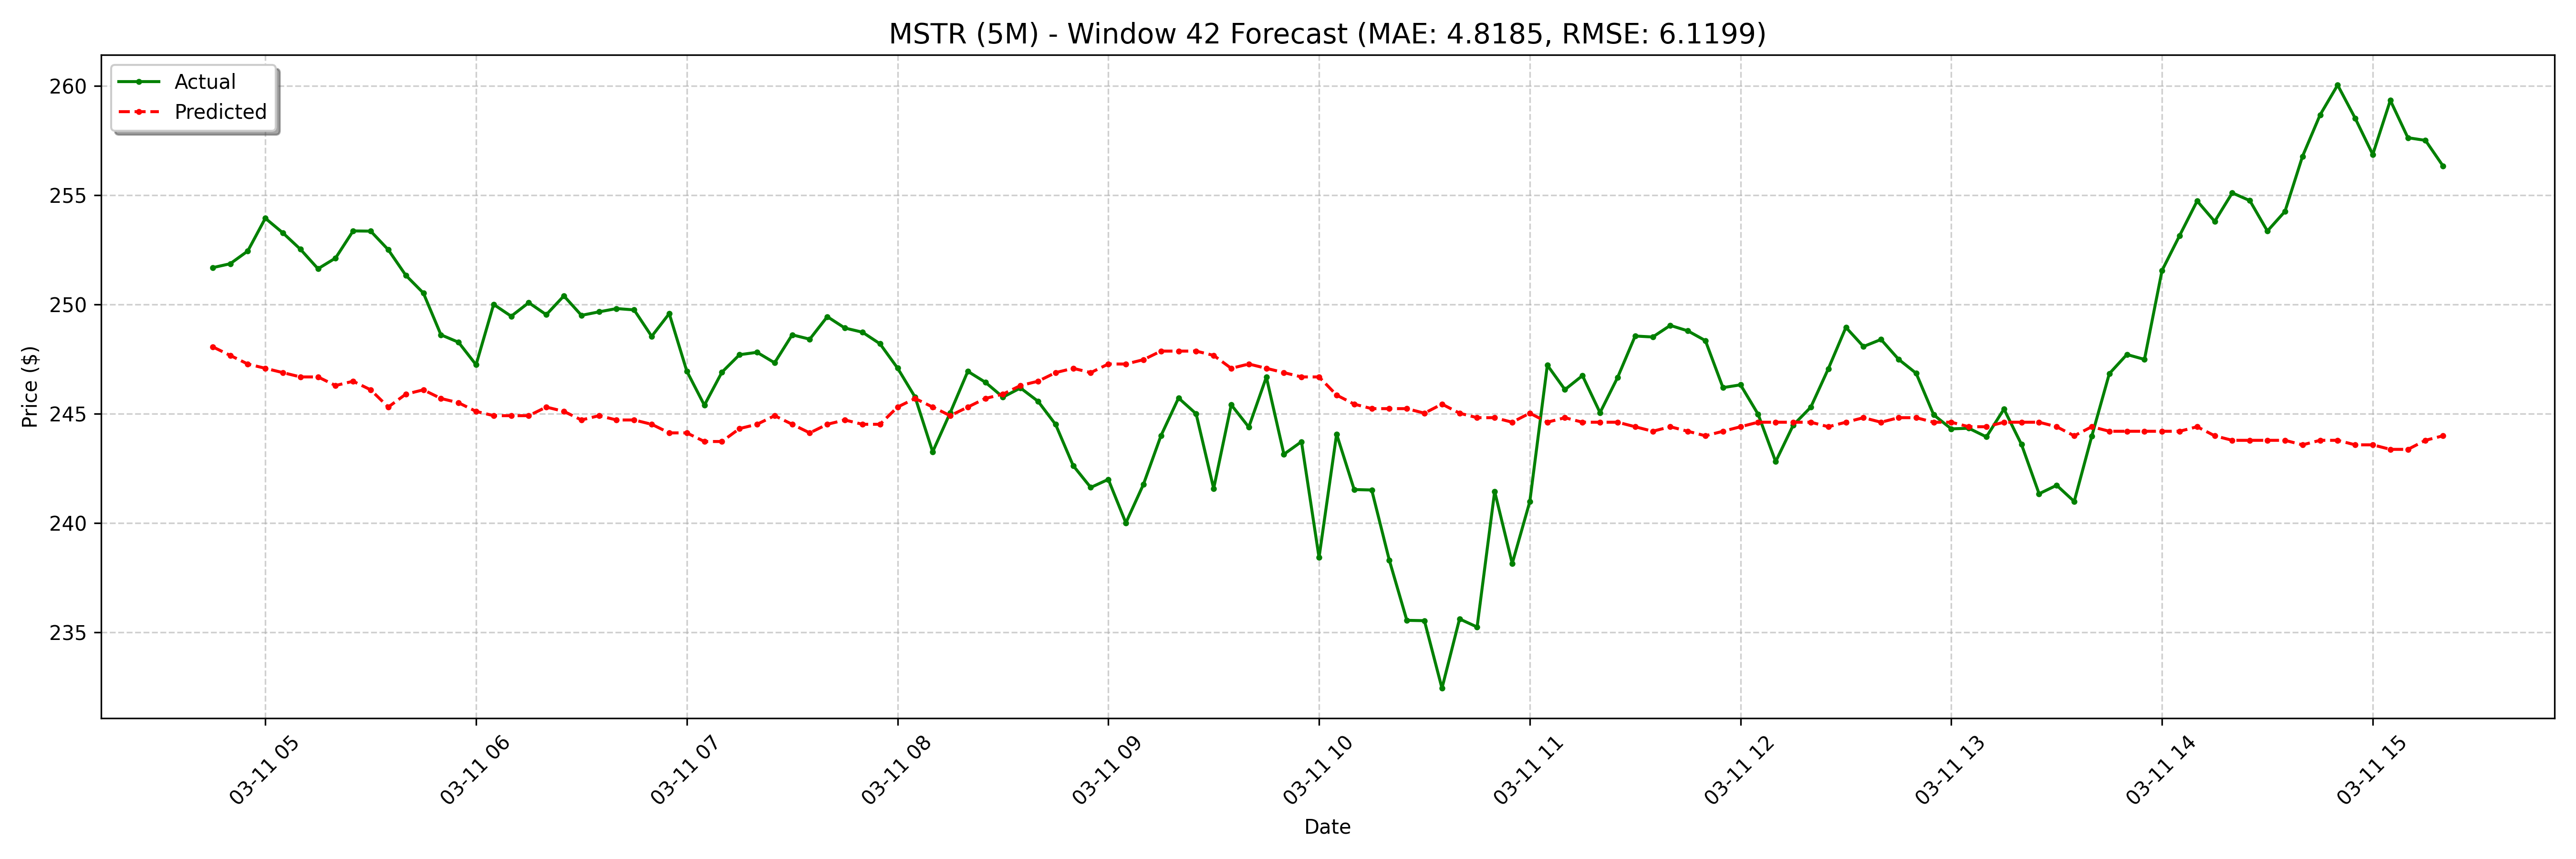

The file beside this chart, header and first rows:
date, actual, forecast
2025-03-11 04:45:00-04:00, 251.7, 248.1
2025-03-11 04:50:00-04:00, 251.9, 247.7
2025-03-11 04:55:00-04:00, 252.4, 247.3
2025-03-11 05:00:00-04:00, 253.9, 247.1
2025-03-11 05:05:00-04:00, 253.3, 246.9
2025-03-11 05:10:00-04:00, 252.5, 246.7
2025-03-11 05:15:00-04:00, 251.6, 246.7
2025-03-11 05:20:00-04:00, 252.1, 246.3
2025-03-11 05:25:00-04:00, 253.4, 246.5
2025-03-11 05:30:00-04:00, 253.3, 246.1
2025-03-11 05:35:00-04:00, 252.5, 245.3
2025-03-11 05:40:00-04:00, 251.3, 245.9
2025-03-11 05:45:00-04:00, 250.5, 246.1
2025-03-11 05:50:00-04:00, 248.6, 245.7
2025-03-11 05:55:00-04:00, 248.3, 245.5
2025-03-11 06:00:00-04:00, 247.2, 245.1
2025-03-11 06:05:00-04:00, 250.0, 244.9
2025-03-11 06:10:00-04:00, 249.5, 244.9
2025-03-11 06:15:00-04:00, 250.1, 244.9
2025-03-11 06:20:00-04:00, 249.5, 245.3
2025-03-11 06:25:00-04:00, 250.4, 245.1
2025-03-11 06:30:00-04:00, 249.5, 244.7
2025-03-11 06:35:00-04:00, 249.7, 244.9
2025-03-11 06:40:00-04:00, 249.8, 244.7
2025-03-11 06:45:00-04:00, 249.8, 244.7
2025-03-11 06:50:00-04:00, 248.5, 244.5
2025-03-11 06:55:00-04:00, 249.6, 244.1
2025-03-11 07:00:00-04:00, 246.9, 244.1
2025-03-11 07:05:00-04:00, 245.4, 243.7
2025-03-11 07:10:00-04:00, 246.9, 243.7
2025-03-11 07:15:00-04:00, 247.7, 244.3
2025-03-11 07:20:00-04:00, 247.8, 244.5
2025-03-11 07:25:00-04:00, 247.3, 244.9
2025-03-11 07:30:00-04:00, 248.6, 244.5
2025-03-11 07:35:00-04:00, 248.4, 244.1
2025-03-11 07:40:00-04:00, 249.4, 244.5
2025-03-11 07:45:00-04:00, 248.9, 244.7
2025-03-11 07:50:00-04:00, 248.7, 244.5
2025-03-11 07:55:00-04:00, 248.2, 244.5
2025-03-11 08:00:00-04:00, 247.1, 245.3
2025-03-11 08:05:00-04:00, 245.8, 245.7
2025-03-11 08:10:00-04:00, 243.3, 245.3
2025-03-11 08:15:00-04:00, 245.1, 244.9
2025-03-11 08:20:00-04:00, 246.9, 245.3
2025-03-11 08:25:00-04:00, 246.4, 245.7
2025-03-11 08:30:00-04:00, 245.8, 245.9
2025-03-11 08:35:00-04:00, 246.2, 246.3
2025-03-11 08:40:00-04:00, 245.6, 246.5
2025-03-11 08:45:00-04:00, 244.5, 246.9
2025-03-11 08:50:00-04:00, 242.6, 247.1
2025-03-11 08:55:00-04:00, 241.6, 246.9
2025-03-11 09:00:00-04:00, 242.0, 247.3
2025-03-11 09:05:00-04:00, 240, 247.3
2025-03-11 09:10:00-04:00, 241.8, 247.5
2025-03-11 09:15:00-04:00, 244.0, 247.9
2025-03-11 09:20:00-04:00, 245.7, 247.9
2025-03-11 09:25:00-04:00, 245.0, 247.9
2025-03-11 09:30:00-04:00, 241.6, 247.7
2025-03-11 09:35:00-04:00, 245.4, 247.1
2025-03-11 09:40:00-04:00, 244.4, 247.3
... 68 more rows
